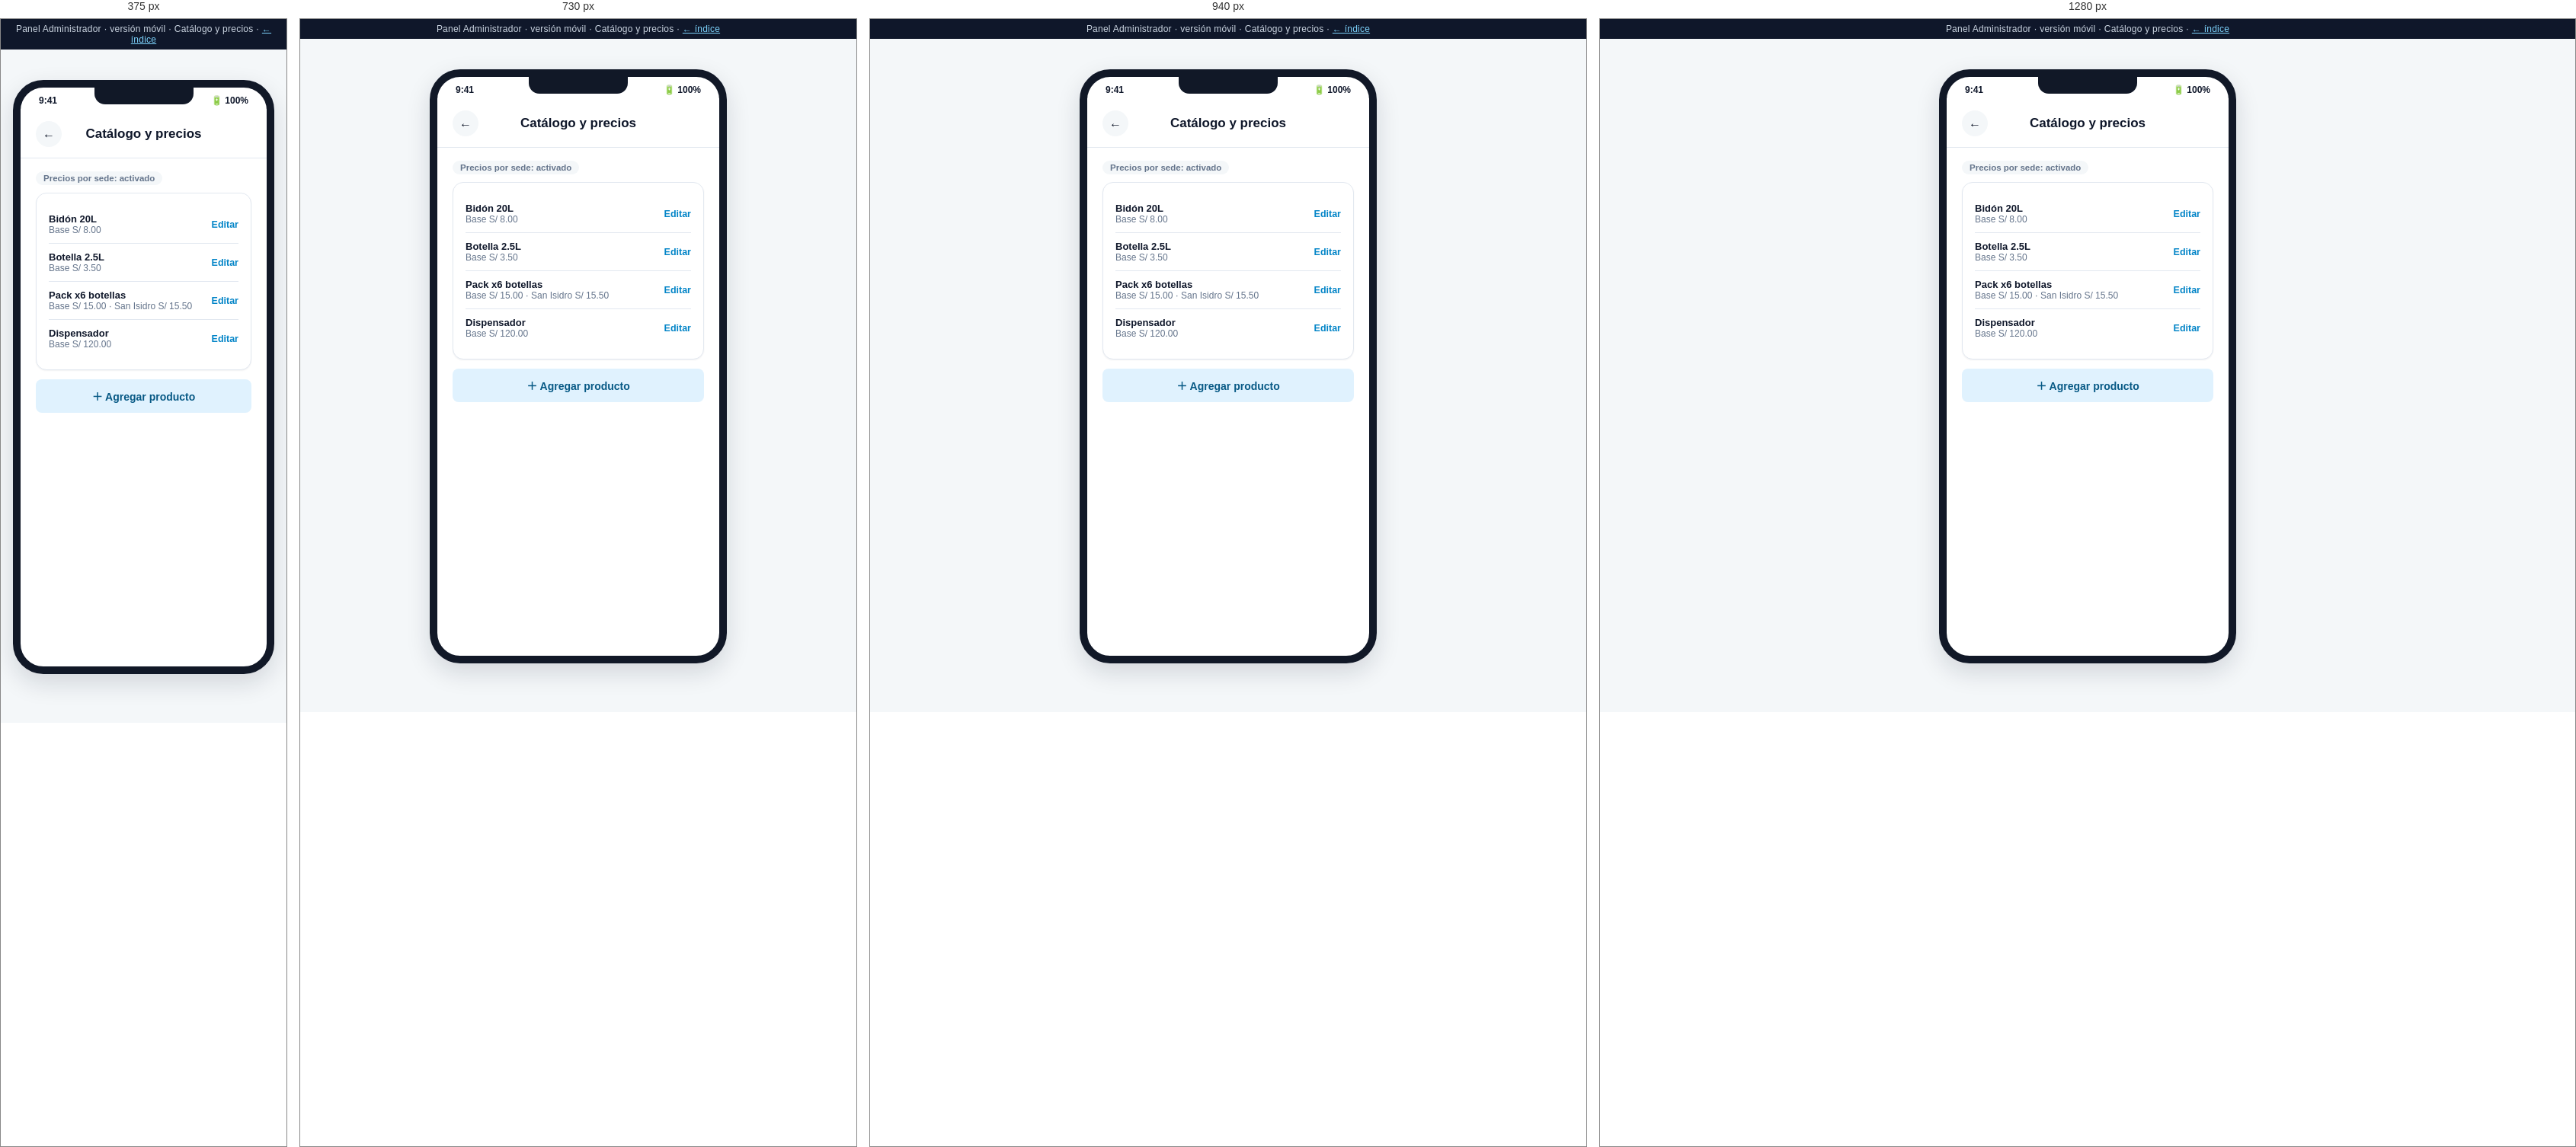
Rendered at 375 px, 730 px, 940 px and 1280 px, left to right.

<!-- file: catalogo.html -->
<!DOCTYPE html>
<html lang="es">
<head>
<meta charset="UTF-8">
<meta name="viewport" content="width=device-width, initial-scale=1.0">
<title>Admin Móvil · Catálogo y precios — Mockup</title>
<link rel="stylesheet" href="../assets/css/styles.css">
<style>
  .prod-row { display: flex; justify-content: space-between; align-items: center; padding: 10px 0; border-bottom: 1px solid var(--color-border); }
  .prod-row:last-child { border-bottom: none; }
  .prod-row .p-name { font-size: 13px; font-weight: 600; }
  .prod-row .p-price { font-size: 12px; color: var(--color-text-muted); }
</style>
</head>
<body>
  <div class="mock-banner">Panel Administrador · versión móvil · Catálogo y precios · <a href="../index.html">← índice</a></div>
  <div class="phone-shell">
    <div class="phone-frame">
      <div class="phone-notch"></div>
      <div class="phone-statusbar"><span>9:41</span><span>🔋 100%</span></div>
      <div class="phone-body">
        <div class="app-header">
          <a class="back-btn" href="configuracion.html">←</a>
          <h1>Catálogo y precios</h1>
          <div style="width:34px;"></div>
        </div>

        <div class="app-content" style="padding-bottom:24px;">
          <div class="chip" style="margin-bottom:10px;">Precios por sede: activado</div>

          <div class="card">
            <div class="prod-row">
              <div><div class="p-name">Bidón 20L</div><div class="p-price">Base S/ 8.00</div></div>
              <a href="#" style="color:var(--color-primary); font-weight:700; font-size:12.5px;">Editar</a>
            </div>
            <div class="prod-row">
              <div><div class="p-name">Botella 2.5L</div><div class="p-price">Base S/ 3.50</div></div>
              <a href="#" style="color:var(--color-primary); font-weight:700; font-size:12.5px;">Editar</a>
            </div>
            <div class="prod-row">
              <div><div class="p-name">Pack x6 botellas</div><div class="p-price">Base S/ 15.00 · San Isidro S/ 15.50</div></div>
              <a href="#" style="color:var(--color-primary); font-weight:700; font-size:12.5px;">Editar</a>
            </div>
            <div class="prod-row">
              <div><div class="p-name">Dispensador</div><div class="p-price">Base S/ 120.00</div></div>
              <a href="#" style="color:var(--color-primary); font-weight:700; font-size:12.5px;">Editar</a>
            </div>
          </div>

          <span class="btn btn-secondary btn-block" style="margin-top:12px;">＋ Agregar producto</span>
        </div>
      </div>
    </div>
  </div>
</body>
</html>


/* @media block from styles.css */
@media (max-width: 980px) {
  .kpi-grid, .kpi-grid[style] { grid-template-columns: repeat(2, 1fr) !important; }
  .two-col { grid-template-columns: 1fr; }
}

/* @media block from styles.css */
@media (max-width: 900px) {
  .admin-sidebar {
    position: fixed;
    top: 0; left: 0;
    height: 100vh;
    z-index: 60;
    transform: translateX(-100%);
    transition: transform .25s ease;
  }
  .sidebar-close-btn {
    display: flex;
    align-items: center; justify-content: center;
    width: 30px; height: 30px;
    border-radius: 50%;
    background: rgba(255,255,255,0.08);
    color: #fff;
    font-size: 15px;
    margin-left: auto;
    cursor: pointer;
  }
  .admin-sidebar .brand { justify-content: space-between; }
  .hamburger-btn { display: flex; }
  .admin-topbar h1 { font-size: 16px; }
  .admin-topbar .breadcrumb { display: none; }
  .admin-content { padding: 18px 16px 50px; }
  .admin-topbar { padding: 12px 16px; }

  .nav-toggle:checked ~ .admin-layout .admin-sidebar { transform: translateX(0); }
  .nav-toggle:checked ~ .admin-layout .sidebar-overlay {
    display: block;
    position: fixed; inset: 0;
    background: rgba(15, 23, 42, 0.45);
    z-index: 55;
  }
}

/* @media block from styles.css */
@media (max-width: 560px) {
  .kpi-grid { grid-template-columns: 1fr 1fr; gap: 10px; }
  .kpi-card { padding: 13px; }
  .kpi-card .kpi-value { font-size: 20px; }
  .toolbar { flex-direction: column; align-items: stretch; }
  .toolbar .search-input { min-width: 0; width: 100%; }
  .card .two-col,
  .admin-content .two-col[style] { grid-template-columns: 1fr !important; }
}